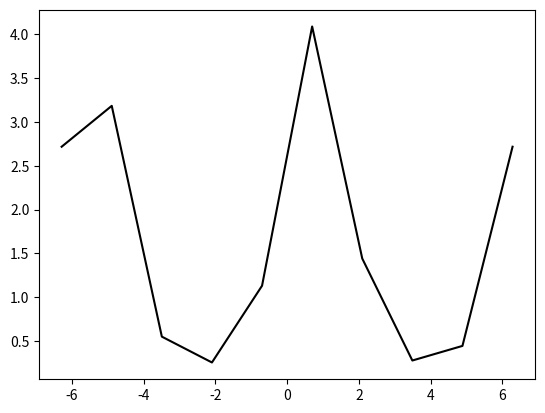
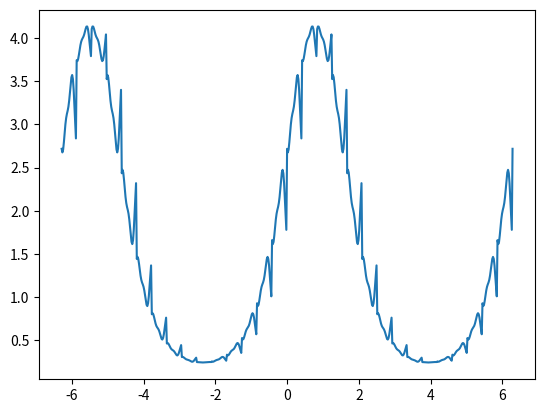

These figures' Python source, in order:
from pprint import pprint
import math
import matplotlib.pyplot as plt
import numpy as np

pi = math.pi


def function(x):
    return math.exp(math.sin(x) + math.cos(x))
    #return 3 * math.cos(15 * x)


def creat_interpolation_nodes_equidistant(n, period):
    res = []
    for j in range(2 * n):
        x = period[0] + (period[1] - period[0]) * j / (2 * n)
        function_value = function(x)
        info = {
            "x": x,
            "y": function_value
        }
        res.append(info)
    return res


def interpolation_function_value(x, n, interpolation_nodes):

    q_t = 0
    for k in range(n + 1):
        sum_b_k = 0
        sum_a_k = 0
        for j in range(2 * n):

            sum_a_k += interpolation_nodes[j]["y"] * math.cos(pi * k * j / n)
            sum_b_k += interpolation_nodes[j]["y"] * math.sin(pi * k * j / n)
        a_k = sum_a_k / n
        b_k = sum_b_k / n
        if k == 0:
            q_t += a_k / 2
        elif k == n:
            q_t += a_k * math.cos(n * x) / 2
        else:
            q_t += a_k * math.cos(k * x) + b_k * math.sin(k * x)
    return q_t


if __name__ == '__main__':

    m = 10
    construction_interval = [-2 * pi, 2 * pi]
    period = 2 * pi/15
    fig, ax = plt.subplots()
    x = np.linspace(construction_interval[0], construction_interval[1], m)
    function2 = np.vectorize(function)
    y = function2(x)
    ax.plot(x, y, color="black")
    plt.show()
    for n in [2, 4, 8, 100]:
        fig_n, ax_n = plt.subplots()
        x1 = []
        y1 = []
        left = construction_interval[0]
        while True:
            right = left + period
            interpolation_nodes_equidistant = creat_interpolation_nodes_equidistant(n, [left, right])
            # print(interpolation_nodes_equidistant)
            flag=False
            for i in creat_interpolation_nodes_equidistant(m, [left, right]):
                if i["x"] <= construction_interval[1]:
                    t_i = (i["x"] - left) * (2 * pi) / (
                                right - left)

                    y_i = interpolation_function_value(t_i, n, interpolation_nodes_equidistant)
                    x1.append(i["x"])
                    y1.append(y_i)
                else:
                    flag=True
                    break
            if flag:
                break
            left+=period

        ax_n.plot(x1, y1)
        plt.show()
        break
